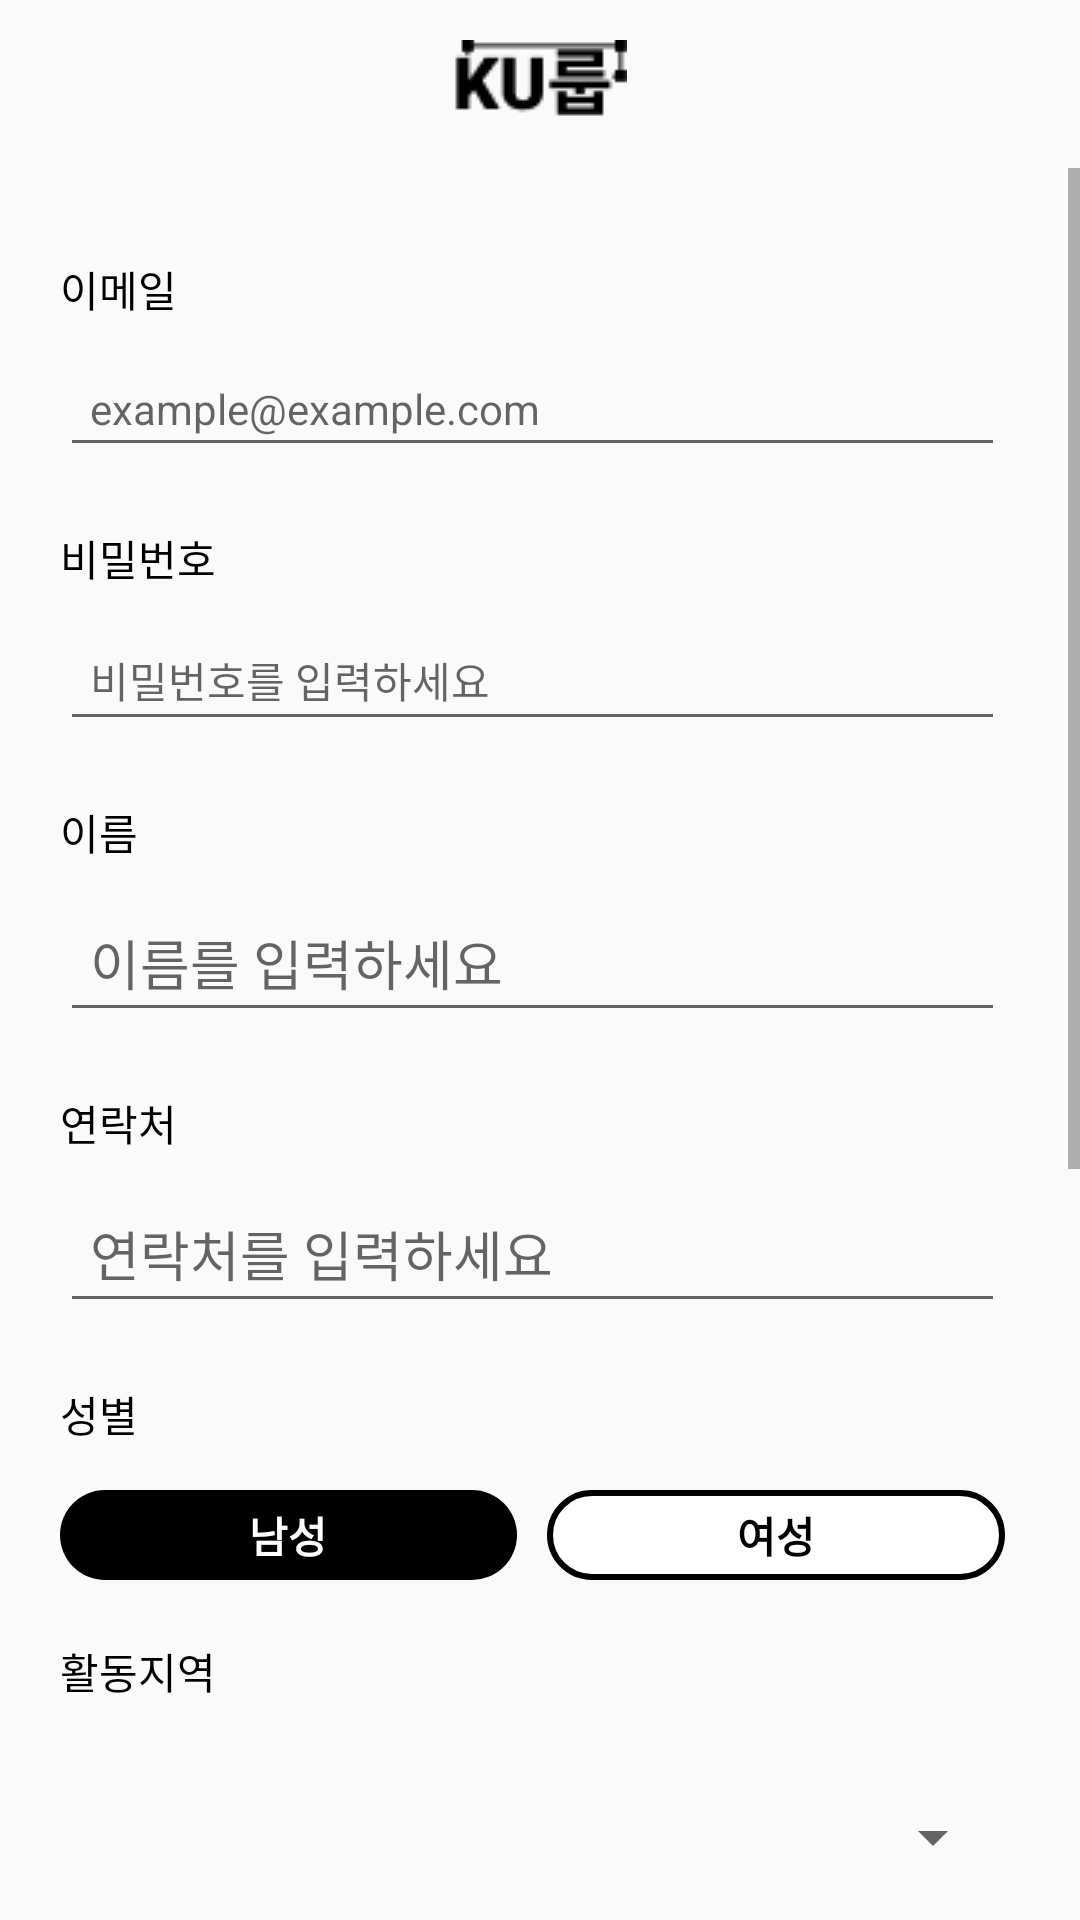

The Android layout XML behind this screen, and the referenced resources:
<!-- AndroidManifest.xml: application theme Theme.KuroupProject -->
<!-- res/layout/activity_sign_up.xml -->
<?xml version="1.0" encoding="utf-8"?>
<LinearLayout xmlns:android="http://schemas.android.com/apk/res/android"
    xmlns:app="http://schemas.android.com/apk/res-auto"
    xmlns:tools="http://schemas.android.com/tools"
    android:layout_width="match_parent"
    android:layout_height="match_parent"
    tools:context=".activitys.SignUpActivity"
    android:orientation="vertical">

    <androidx.appcompat.widget.Toolbar
        android:id="@+id/toolbar"
        android:layout_width="match_parent"
        android:layout_height="?attr/actionBarSize">

        <ImageView
            android:id="@+id/logoImageView"
            android:layout_width="wrap_content"
            android:layout_height="wrap_content"
            android:layout_gravity="center"
            android:src="@drawable/logo_icon" />
    </androidx.appcompat.widget.Toolbar>

    <ScrollView
        android:layout_width="match_parent"
        android:layout_height="0dp"
        android:layout_weight="1">

        <LinearLayout
            android:id="@+id/singup_form"
            android:layout_width="match_parent"
            android:layout_height="wrap_content"
            android:layout_marginTop="30dp"
            android:orientation="vertical"
            android:paddingLeft="20dp"
            android:paddingRight="25dp"
            app:layout_constraintTop_toBottomOf="@id/toolbar">

            <TextView
                style="@style/labelStyle"
                android:layout_width="wrap_content"
                android:layout_height="wrap_content"
                android:text="이메일" />

            <EditText
                android:id="@+id/id_et"
                style="@style/hintStyle"
                android:layout_width="match_parent"
                android:layout_height="wrap_content"
                android:layout_marginTop="10dp"
                android:ems="10"
                android:hint="example@example.com"
                android:inputType="textEmailAddress"
                android:padding="10dp" />

            <TextView
                style="@style/labelStyle"
                android:layout_width="wrap_content"
                android:layout_height="wrap_content"
                android:layout_marginTop="20dp"
                android:text="비밀번호" />

            <EditText
                android:id="@+id/pwd_et"
                style="@style/hintStyle"
                android:layout_width="match_parent"
                android:layout_height="wrap_content"
                android:layout_marginTop="10dp"
                android:ems="10"
                android:hint="비밀번호를 입력하세요"
                android:inputType="textPassword"
                android:padding="10dp" />

            <TextView
                style="@style/labelStyle"
                android:layout_width="wrap_content"
                android:layout_height="wrap_content"
                android:layout_marginTop="20dp"
                android:text="이름" />

            <EditText
                android:id="@+id/name_et"
                android:layout_width="match_parent"
                android:layout_height="wrap_content"
                android:layout_marginTop="10dp"
                android:ems="10"
                android:hint="이름를 입력하세요"
                android:padding="10dp" />

            <TextView
                style="@style/labelStyle"
                android:layout_width="wrap_content"
                android:layout_height="wrap_content"
                android:layout_marginTop="20dp"
                android:text="연락처" />

            <EditText
                android:id="@+id/phonenum_et"
                android:layout_width="match_parent"
                android:layout_height="wrap_content"
                android:layout_marginTop="10dp"
                android:ems="10"
                android:hint="연락처를 입력하세요"
                android:padding="10dp" />

            <TextView
                style="@style/labelStyle"
                android:layout_width="wrap_content"
                android:layout_height="wrap_content"
                android:layout_marginTop="20dp"
                android:text="성별" />

            <RadioGroup
                android:id="@+id/rg_gender"
                android:layout_width="match_parent"
                android:layout_height="wrap_content"
                android:layout_marginTop="15dp"
                android:orientation="horizontal"
                >
                <RadioButton
                    android:id="@+id/rb_man"
                    android:layout_width="95dp"
                    android:layout_height="30dp"
                    android:background="@drawable/gender_selector"
                    android:button="@null"
                    android:checked="true"
                    android:layout_weight="1"
                    android:text="남성"
                    android:textAlignment="center"
                    android:textColor="@color/gender_text_color_selector"
                    android:textSize="14dp"
                    android:textStyle="bold" />
                <RadioButton
                    android:id="@+id/rb_woman"
                    android:layout_width="95dp"
                    android:layout_height="30dp"
                    android:layout_marginStart="10dp"
                    android:background="@drawable/gender_selector"
                    android:button="@null"
                    android:layout_weight="1"
                    android:text="여성"
                    android:textAlignment="center"
                    android:textColor="@color/gender_text_color_selector"
                    android:textSize="14dp"
                    android:textStyle="bold" />
            </RadioGroup>
            <TextView
                style="@style/labelStyle"
                android:layout_width="wrap_content"
                android:layout_height="wrap_content"
                android:layout_marginTop="20dp"
                android:text="활동지역" />

            <Spinner
                android:id="@+id/spinner_location"
                android:layout_width="match_parent"
                android:layout_height="50dp"
                android:layout_marginTop="20dp"
                 />

            <TextView
                style="@style/labelStyle"
                android:layout_width="wrap_content"
                android:layout_height="wrap_content"
                android:layout_marginTop="20dp"
                android:text="사용 가능 언어" />

            <Spinner
                android:id="@+id/spinner_language"
                android:layout_width="match_parent"
                android:layout_height="50dp"
                android:layout_marginTop="20dp"
                />

            <TextView
                style="@style/labelStyle"
                android:layout_width="wrap_content"
                android:layout_height="wrap_content"
                android:layout_marginTop="20dp"
                android:text="주력파트" />

            <Spinner
                android:id="@+id/spinner_main_part"
                android:layout_width="match_parent"
                android:layout_height="50dp"
                android:layout_marginTop="20dp"
                />

            <TextView
                style="@style/labelStyle"
                android:layout_width="wrap_content"
                android:layout_height="wrap_content"
                android:layout_marginTop="20dp"
                android:text="한줄 소개" />

            <EditText
                android:id="@+id/oneline_explain_et"
                style="@style/hintStyle"
                android:layout_width="match_parent"
                android:layout_height="wrap_content"
                android:layout_marginTop="10dp"
                android:ems="10"
                android:hint="한줄 소개를 입력하세요"
                android:padding="10dp" />

            <Button
                android:id="@+id/register_button"
                android:layout_width="match_parent"
                android:layout_height="wrap_content"
                android:layout_marginTop="30dp"
                android:layout_marginBottom="50dp"
                android:background="@drawable/login_button"
                android:text="완료"
                android:textColor="@color/white"/>

    </LinearLayout>
    </ScrollView>
</LinearLayout>
<!-- resources referenced by this layout -->
<resources>
  <color name="white">#FFFFFFFF</color>
  <!-- drawable gender_selector (drawable) -->
  <?xml version="1.0" encoding="utf-8"?>
  <selector xmlns:android="http://schemas.android.com/apk/res/android">
      <item android:state_checked="false">
          <shape android:shape="rectangle">
              <solid android:color="@color/white"/>
              <corners android:bottomLeftRadius="30dp" android:bottomRightRadius="30dp" android:topLeftRadius="30dp" android:topRightRadius="30dp"/>
              <stroke android:color="@color/black" android:width="2dp" />
          </shape>
      </item>
      <item android:state_checked="true">
          <shape android:shape="rectangle">
              <solid android:color="@color/black"/>
              <corners android:bottomLeftRadius="30dp" android:bottomRightRadius="30dp" android:topLeftRadius="30dp" android:topRightRadius="30dp"/>
          </shape>
      </item>
  </selector>
  <!-- drawable login_button (drawable) -->
  <shape xmlns:android="http://schemas.android.com/apk/res/android">
      <corners android:radius="10dp" /> 
      <solid android:color="#000000" /> 
  </shape>
  <!-- drawable logo_icon: png bitmap (drawable-v24, 714 bytes) -->
  <style name="hintStyle">
          <item name="android:textSize">14sp</item>
          <item name="android:textColor">#A8A8A8</item>
      </style>
  <style name="labelStyle">
          <item name="android:textSize">14sp</item>
          <item name="android:textColor">#000000</item>
      </style>
  <style name="Theme.KuroupProject" parent="Theme.AppCompat.Light.NoActionBar">
          
          <item name="colorPrimary">@color/white</item>
          <item name="colorPrimaryVariant">@color/white</item>
          <item name="colorOnPrimary">@color/white</item>
          
          <item name="colorSecondary">@color/black</item>
          <item name="colorSecondaryVariant">@color/black</item>
          <item name="colorOnSecondary">@color/black</item>
          
          <item name="android:statusBarColor">?attr/colorPrimaryVariant</item>
          
          <item name="android:windowIsTranslucent">true</item>
      </style>
  <color name="black">#FF000000</color>
</resources>
